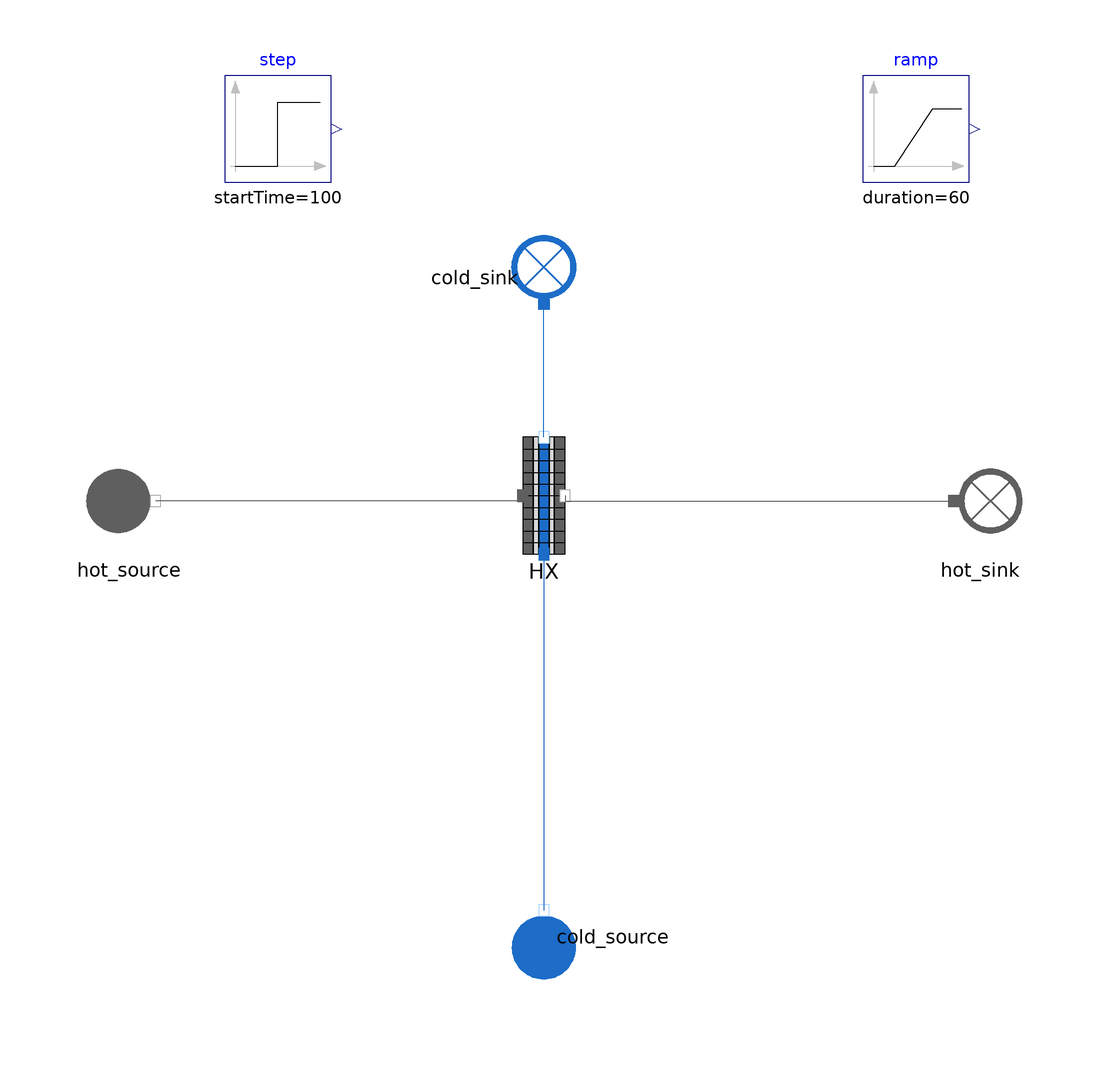

The Modelica model whose source follows is shown above as a component diagram (icons at their Placement, wires along their Line points).

model CrossCurrent_1NodePerRow_MonoPhasicHX_LCM_Test
  import MetroscopeModelingLibrary.Utilities.Units;
  import MetroscopeModelingLibrary.Utilities.Units.Inputs;
  HeatExchangers.One_pass_HX.CrossCurrent_1NodePerRow_MonoPhasicHX_LCM           HX(
    N_tubes_row=184,
    Rows=2,
    Tubes_Config=2,
    fg_path_width=14.07,
    N=10,
    D_out=0.0381,
    e=0.003048,
    L=18.29,
    A_water=676.73035,
    T_wall_0=745.15) annotation (Placement(transformation(extent={{-10,-10},{10,12}})));

    // Boundary conditions
  input Real P_hot_source(start = 1, min = 0, nominal = 1) "barA";
  input Real Q_hot_source(start = 658.695) "kg/s";
  input Utilities.Units.Temperature T_hot_source(start = 633.7) "degC";

  input Real P_cold_source(start = 121.2, min = 1.5, nominal = 100) "barA";
  input Utilities.Units.MassFlowRate Q_cold_source(start = 84.06) "kg/s";
  input Real T_cold_source(start = 498.8, min = 130, nominal = 150) "degC";

  WaterSteam.BoundaryConditions.Source cold_source annotation (Placement(transformation(
        extent={{-10,-10},{10,10}},
        rotation=90,
        origin={0,-82})));
  WaterSteam.BoundaryConditions.Sink cold_sink annotation (Placement(transformation(extent={{10,-10},{-10,10}},
        rotation=270,
        origin={0,42})));
  FlueGases.BoundaryConditions.Source hot_source annotation (Placement(transformation(extent={{-88,-10},{-68,10}})));
  FlueGases.BoundaryConditions.Sink hot_sink annotation (Placement(transformation(extent={{72,-10},{92,10}})));
  Modelica.Blocks.Sources.Step step(height=100, startTime=100) annotation (Placement(transformation(extent={{-60,60},{-40,80}})));
  Modelica.Blocks.Sources.Ramp ramp(
    height=-20,
    duration=60,
    startTime=300) annotation (Placement(transformation(extent={{60,60},{80,80}})));
equation
  hot_source.Xi_out = {0.7481,0.1392,0.0525,0.0601,0.0};
  hot_source.P_out = P_hot_source*1e5;
  hot_source.T_out = T_hot_source + 273.15 + ramp.y;
  hot_source.Q_out = - Q_hot_source + step.y;

  cold_source.P_out = P_cold_source*1e5;
  cold_source.T_out = 273.15 + T_cold_source;
  cold_source.Q_out = - Q_cold_source;

  connect(HX.water_inlet, cold_source.C_out) annotation (Line(points={{0,-10},{0,-77}},                        color={28,108,200}));
  connect(HX.water_outlet, cold_sink.C_in) annotation (Line(points={{0,12},{0,26.5},{-9.4369e-16,26.5},{-9.4369e-16,37}},
                                                                                                                   color={28,108,200}));
  connect(HX.fg_inlet, hot_source.C_out) annotation (Line(points={{-4,1},{-4,0},{-73,0}},                   color={95,95,95}));
  connect(HX.fg_outlet, hot_sink.C_in) annotation (Line(points={{4,1},{4,0},{77,0}},                   color={95,95,95}));
  annotation (Icon(coordinateSystem(preserveAspectRatio=false), graphics={
        Ellipse(lineColor={0,140,72},
                fillColor={255,255,255},
                fillPattern=FillPattern.Solid,
                extent={{-100,-100},{100,100}}),
        Polygon(lineColor={0,140,72},
                fillColor={0,140,72},
                pattern=LinePattern.None,
                fillPattern=FillPattern.Solid,
                points={{-36,60},{64,0},{-36,-60},{-36,60}})}),  Diagram(coordinateSystem(preserveAspectRatio=false)),
    experiment(
      StopTime=500,
      __Dymola_NumberOfIntervals=1000,
      __Dymola_Algorithm="Dassl"));
end CrossCurrent_1NodePerRow_MonoPhasicHX_LCM_Test;